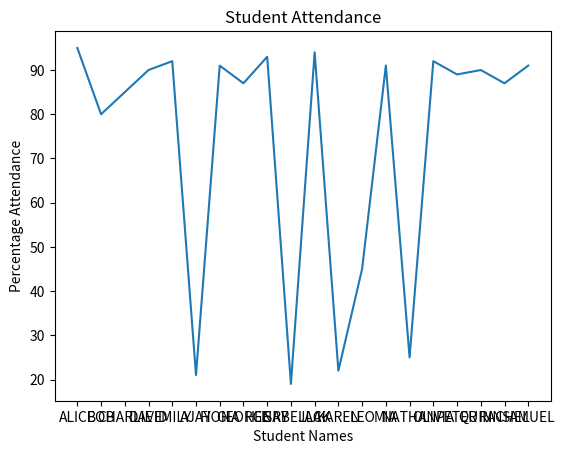
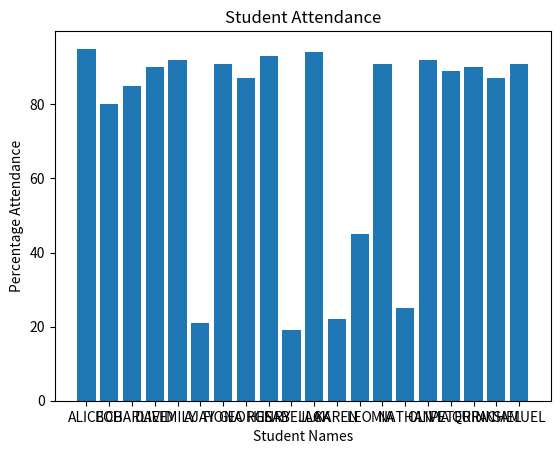

These charts were generated, in order, by the following Python code:
import matplotlib.pyplot as plt

student_names= ["ALICE","BOB","CHARLIE","DAVID","EMILY", "AJAY", "FIONA", "GEORGE", "HENRY", "ISABELLA", "JACK", "KAREN", "LEO", "MIA", "NATHAN", "OLIVIA", "PETER", "QUINN", "RACHEL", "SAMUEL"]
students_attendance=[95,80,85,90,92,21,91,87,93,19,94,22,45,91,25,92,89,90,87,91]

attendance_perc = []
for attendance in students_attendance:
    res = (attendance / 100) * 100
    attendance_perc.append(res)
    print(attendance_perc)

def attendance_line_charts():
    plt.plot(student_names, attendance_perc)
    plt.xlabel("Student Names")
    plt.ylabel("Percentage Attendance")
    plt.title("Student Attendance")
    plt.show()

attendance_line_charts()

def attendance_bar_charts():
    plt.bar(student_names, attendance_perc)
    plt.xlabel("Student Names")
    plt.ylabel("Percentage Attendance")
    plt.title("Student Attendance")
    plt.show()

attendance_bar_charts()
